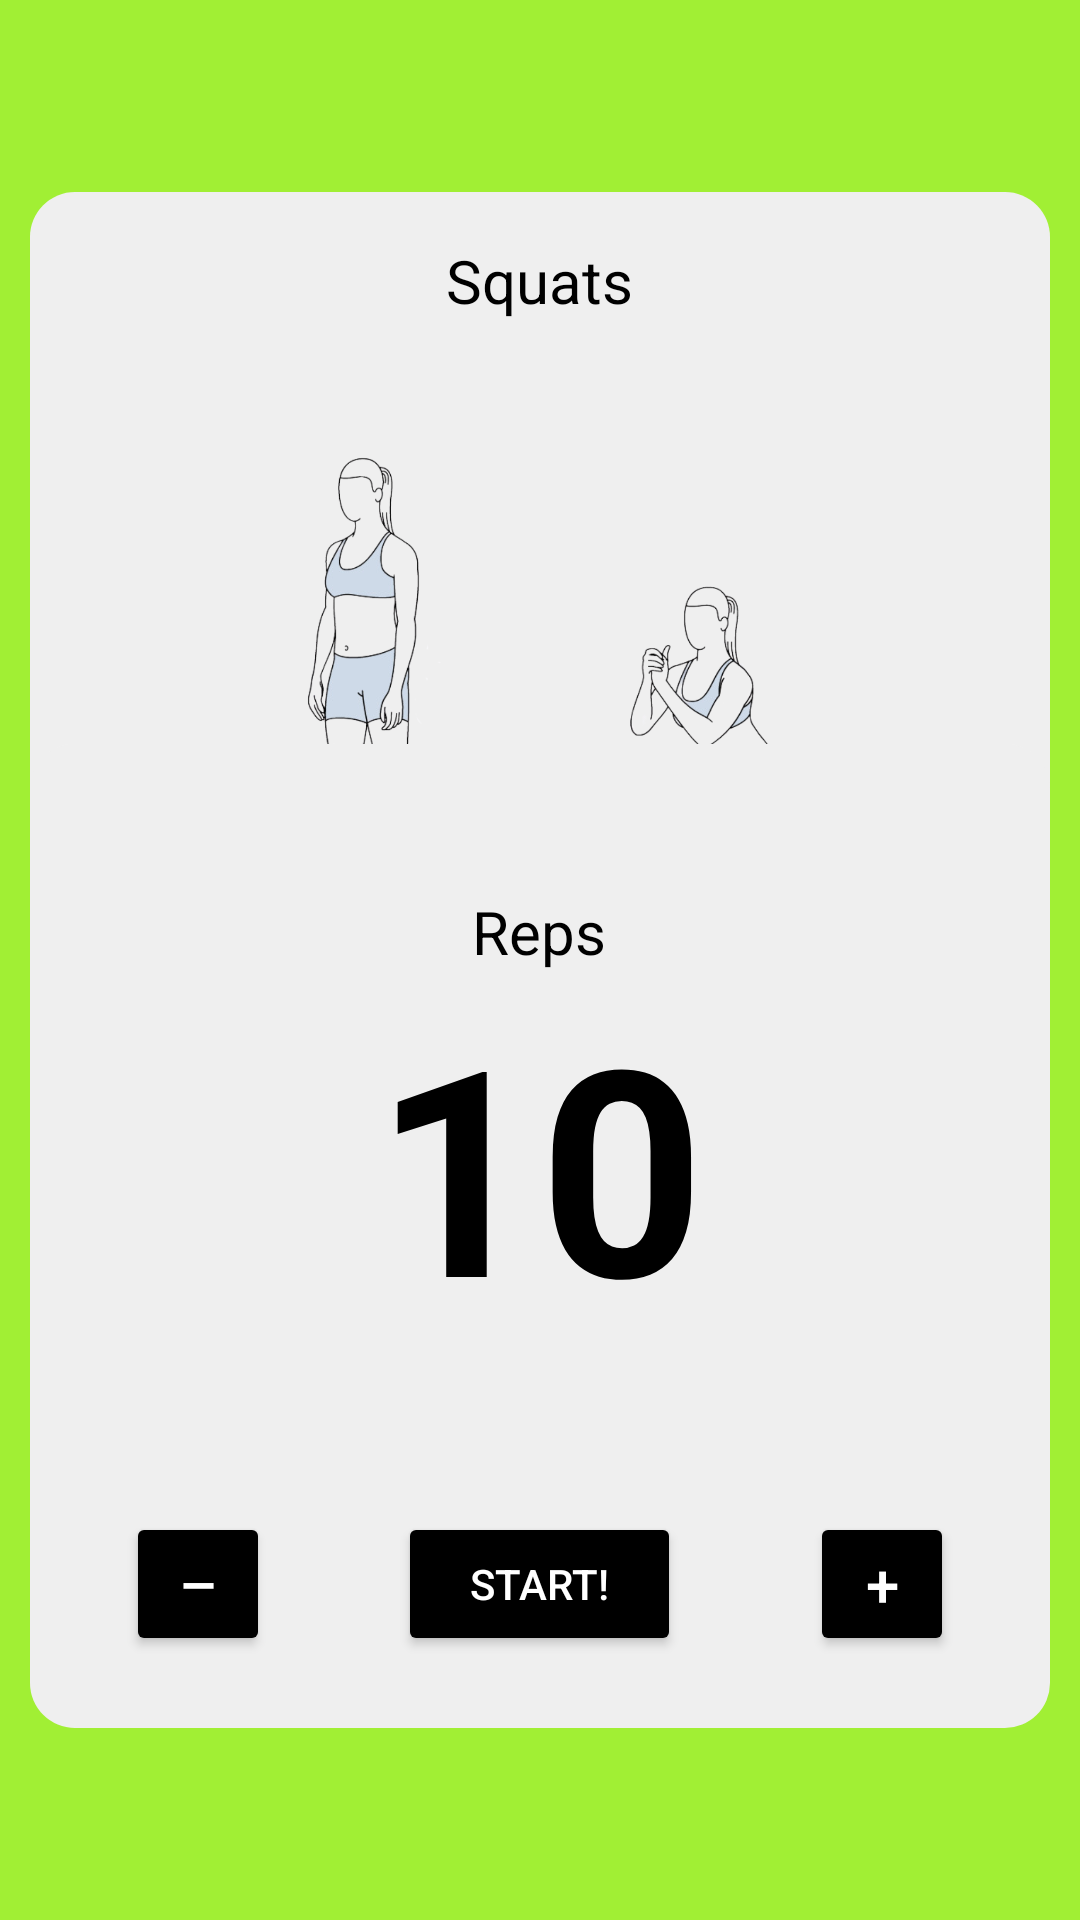

Layout XML and referenced resources for this Android screen:
<!-- AndroidManifest.xml: application theme Theme.Form -->
<!-- res/layout/activity_squat_setup.xml -->
<?xml version="1.0" encoding="utf-8"?>
<FrameLayout xmlns:android="http://schemas.android.com/apk/res/android"
    android:id="@+id/squat_setup_root"
    android:layout_width="match_parent"
    android:layout_height="match_parent"
    android:background="@color/brand_green">

    
    <FrameLayout
        android:id="@+id/card_preview"
        android:layout_width="340dp"
        android:layout_height="284dp"
        android:layout_gravity="top|center_horizontal"
        android:layout_marginTop="64dp"
        android:background="@drawable/bg_card_15dp">

        <TextView
            android:id="@+id/squat_title"
            android:layout_width="wrap_content"
            android:layout_height="wrap_content"
            android:layout_gravity="top|center_horizontal"
            android:layout_marginTop="16dp"
            android:gravity="center"
            android:text="@string/btn_squats"
            android:textAppearance="@style/curls" />

        <ImageView
            android:id="@+id/imageViewPreview"
            android:layout_width="match_parent"
            android:layout_height="match_parent"
            android:layout_marginTop="48dp"
            android:adjustViewBounds="true"
            android:scaleType="fitCenter"
            android:src="@drawable/squat_image"
            android:contentDescription="@string/preview_skeleton" />
    </FrameLayout>

    
    <FrameLayout
        android:id="@+id/card_reps"
        android:layout_width="340dp"
        android:layout_height="328dp"
        android:layout_gravity="bottom|center_horizontal"
        android:layout_marginBottom="64dp"
        android:background="@drawable/bg_card_15dp">

        <FrameLayout
            android:id="@+id/circle_container"
            android:layout_width="205dp"
            android:layout_height="205dp"
            android:layout_gravity="top|center_horizontal"
            android:layout_marginTop="24dp">

            <View
                android:layout_width="match_parent"
                android:layout_height="match_parent"
                android:background="@drawable/circle_gray" />

            <LinearLayout
                android:layout_width="match_parent"
                android:layout_height="match_parent"
                android:orientation="vertical"
                android:gravity="center">

                <TextView
                    android:id="@+id/activity_re"
                    android:layout_width="wrap_content"
                    android:layout_height="wrap_content"
                    android:gravity="center"
                    android:text="@string/activity_re"
                    android:textAppearance="@style/activity_re" />

                <TextView
                    android:id="@+id/rep_count"
                    android:layout_width="wrap_content"
                    android:layout_height="wrap_content"
                    android:gravity="center"
                    android:text="@string/rep_count"
                    android:textAppearance="@style/rep_count"
                    android:textStyle="bold" />
            </LinearLayout>
        </FrameLayout>

        <Button
            android:id="@+id/btnStart"
            android:layout_width="wrap_content"
            android:layout_height="wrap_content"
            android:layout_gravity="bottom|center_horizontal"
            android:layout_marginBottom="24dp"
            android:gravity="center"
            android:backgroundTint="@color/black"
            android:paddingLeft="24dp"
            android:paddingRight="24dp"
            android:text="@string/start"
            android:textColor="@color/white" />

        <Button
            android:id="@+id/btnDecrease"
            android:layout_width="48dp"
            android:layout_height="48dp"
            android:layout_gravity="bottom|start"
            android:layout_marginStart="32dp"
            android:layout_marginBottom="24dp"
            android:gravity="center"
            android:backgroundTint="@color/black"
            android:text="@string/btn_decrease"
            android:textSize="20sp"
            android:textColor="@color/white" />

        <Button
            android:id="@+id/btnIncrease"
            android:layout_width="48dp"
            android:layout_height="48dp"
            android:layout_gravity="bottom|end"
            android:layout_marginEnd="32dp"
            android:layout_marginBottom="24dp"
            android:gravity="center"
            android:backgroundTint="@color/black"
            android:text="@string/btn_increase"
            android:textSize="20sp"
            android:textColor="@color/white" />
    </FrameLayout>
</FrameLayout>
<!-- resources referenced by this layout -->
<resources>
  <color name="black">#000000</color>
  <color name="brand_green">#A1EF34</color>
  <color name="white">#FFFFFF</color>
  <!-- drawable bg_card_15dp (drawable) -->
  <?xml version="1.0" encoding="utf-8"?>
  <shape xmlns:android="http://schemas.android.com/apk/res/android"
      android:shape="rectangle">
      <solid android:color="#EFEFEF" />
      <corners android:radius="15dp" />
  </shape>
  <!-- drawable squat_image: png bitmap (drawable, 286364 bytes) -->
  <string name="activity_re">Reps</string>
  <string name="btn_decrease">–</string>
  <string name="btn_increase">+</string>
  <string name="btn_squats">Squats</string>
  <string name="preview_skeleton">Skeleton overlay</string>
  <string name="rep_count">10</string>
  <string name="start">Start!</string>
  <style name="activity_re">
          <item name="android:textSize">20sp</item>
          <item name="android:textColor">#000000</item>
      </style>
  <style name="curls">
          <item name="android:textSize">20sp</item>
          <item name="android:textColor">#000000</item>
      </style>
  <style name="rep_count">
          <item name="android:textSize">96sp</item>
          <item name="android:textColor">#000000</item>
      </style>
  <style name="Theme.Form" parent="Theme.MaterialComponents.DayNight.NoActionBar">
          <item name="colorPrimary">@color/brand_green</item>
          <item name="colorPrimaryVariant">@color/brand_green_dark</item>
          <item name="colorAccent">@color/brand_green</item>
  
          
          <item name="materialButtonStyle">@style/Widget.FormButton</item>
      </style>
  <color name="brand_green_dark">#37985B</color>
  <style name="Widget.FormButton" parent="Widget.MaterialComponents.Button">
          <item name="backgroundTint">@color/brand_green</item>
          <item name="cornerRadius">24dp</item>
          <item name="android:textColor">@color/black</item>
      </style>
</resources>
